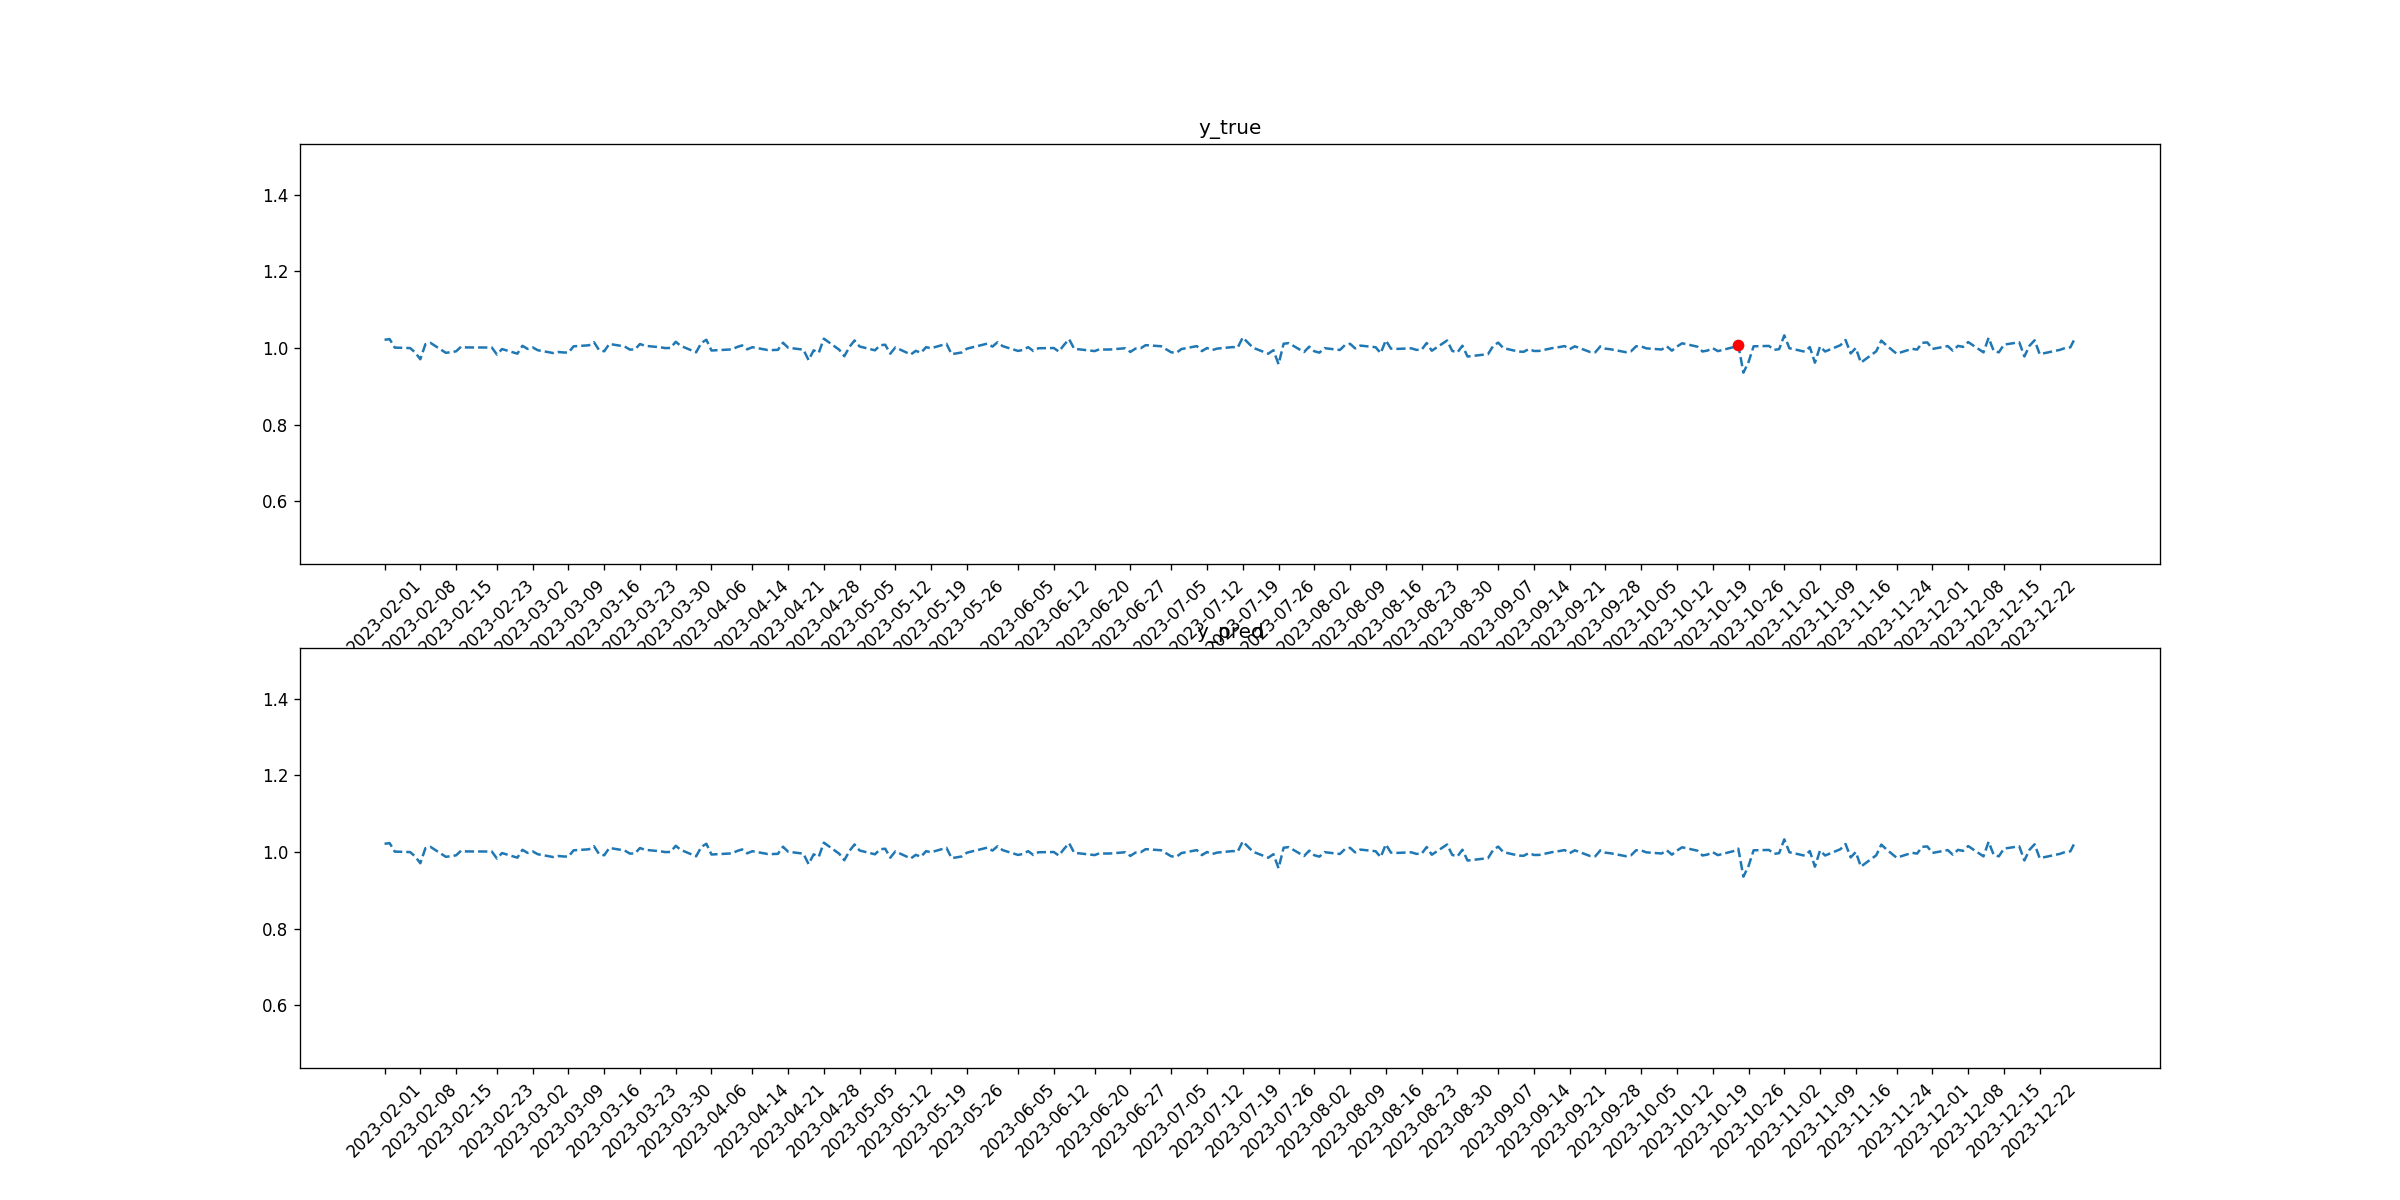

Source data for this figure (header and first rows):
tid, symbol, close, target_1, pred_1, target_2, pred_2
2023-02-01, BMY, 1.022, 0, 0, 0, 0
2023-02-02, BMY, 1.023, 0, 0, 0, 0
2023-02-03, BMY, 1.001, 0, 0, 0, 0
2023-02-06, BMY, 0.9999, 0, 0, 0, 0
2023-02-07, BMY, 0.9883, 0, 0, 0, 0
2023-02-08, BMY, 0.9707, 0, 0, 0, 0
2023-02-09, BMY, 1.01, 0, 0, 0, 0
2023-02-10, BMY, 1.013, 0, 0, 0, 0
2023-02-13, BMY, 0.9874, 0, 0, 0, 0
2023-02-14, BMY, 0.9892, 0, 0, 0, 0
2023-02-15, BMY, 0.9913, 0, 0, 0, 0
2023-02-16, BMY, 1.004, 0, 0, 0, 0
2023-02-17, BMY, 1.002, 0, 0, 0, 0
2023-02-21, BMY, 1.001, 0, 0, 0, 0
2023-02-22, BMY, 1.001, 0, 0, 0, 0
2023-02-23, BMY, 0.9829, 0, 0, 0, 0
2023-02-24, BMY, 0.9973, 0, 0, 0, 0
2023-02-27, BMY, 0.9853, 0, 0, 0, 0
2023-02-28, BMY, 1.006, 0, 0, 0, 0
2023-03-01, BMY, 0.9975, 0, 0, 0, 0
2023-03-02, BMY, 1.002, 0, 0, 0, 0
2023-03-03, BMY, 0.9942, 0, 0, 0, 0
2023-03-06, BMY, 0.9869, 0, 0, 0, 0
2023-03-07, BMY, 0.9896, 0, 0, 0, 0
2023-03-08, BMY, 0.9884, 0, 0, 0, 0
2023-03-09, BMY, 0.988, 0, 0, 0, 0
2023-03-10, BMY, 1.004, 0, 0, 0, 0
2023-03-13, BMY, 1.007, 0, 0, 0, 0
2023-03-14, BMY, 1.015, 0, 0, 0, 0
2023-03-15, BMY, 0.9944, 0, 0, 0, 0
2023-03-16, BMY, 0.9915, 0, 0, 0, 0
2023-03-17, BMY, 1.011, 0, 0, 0, 0
2023-03-20, BMY, 1.004, 0, 0, 0, 0
2023-03-21, BMY, 0.996, 0, 0, 0, 0
2023-03-22, BMY, 0.9961, 0, 0, 0, 0
2023-03-23, BMY, 1.01, 0, 0, 0, 0
2023-03-24, BMY, 1.006, 0, 0, 0, 0
2023-03-27, BMY, 1.002, 0, 0, 0, 0
2023-03-28, BMY, 0.9997, 0, 0, 0, 0
2023-03-29, BMY, 1, 0, 0, 0, 0
2023-03-30, BMY, 1.016, 0, 0, 0, 0
2023-03-31, BMY, 1.005, 0, 0, 0, 0
2023-04-03, BMY, 0.9888, 0, 0, 0, 0
2023-04-04, BMY, 1.013, 0, 0, 0, 0
2023-04-05, BMY, 1.022, 0, 0, 0, 0
2023-04-06, BMY, 0.9935, 0, 0, 0, 0
2023-04-10, BMY, 0.9964, 0, 0, 0, 0
2023-04-11, BMY, 1.003, 0, 0, 0, 0
2023-04-12, BMY, 1.007, 0, 0, 0, 0
2023-04-13, BMY, 0.9966, 0, 0, 0, 0
2023-04-14, BMY, 1.002, 0, 0, 0, 0
2023-04-17, BMY, 0.9948, 0, 0, 0, 0
2023-04-18, BMY, 0.9947, 0, 0, 0, 0
2023-04-19, BMY, 0.9953, 0, 0, 0, 0
2023-04-20, BMY, 1.014, 0, 0, 0, 0
2023-04-21, BMY, 1.001, 0, 0, 0, 0
2023-04-24, BMY, 0.9957, 0, 0, 0, 0
2023-04-25, BMY, 0.9684, 0, 0, 0, 0
2023-04-26, BMY, 0.994, 0, 0, 0, 0
2023-04-27, BMY, 0.9876, 0, 0, 0, 0
... 170 more rows
